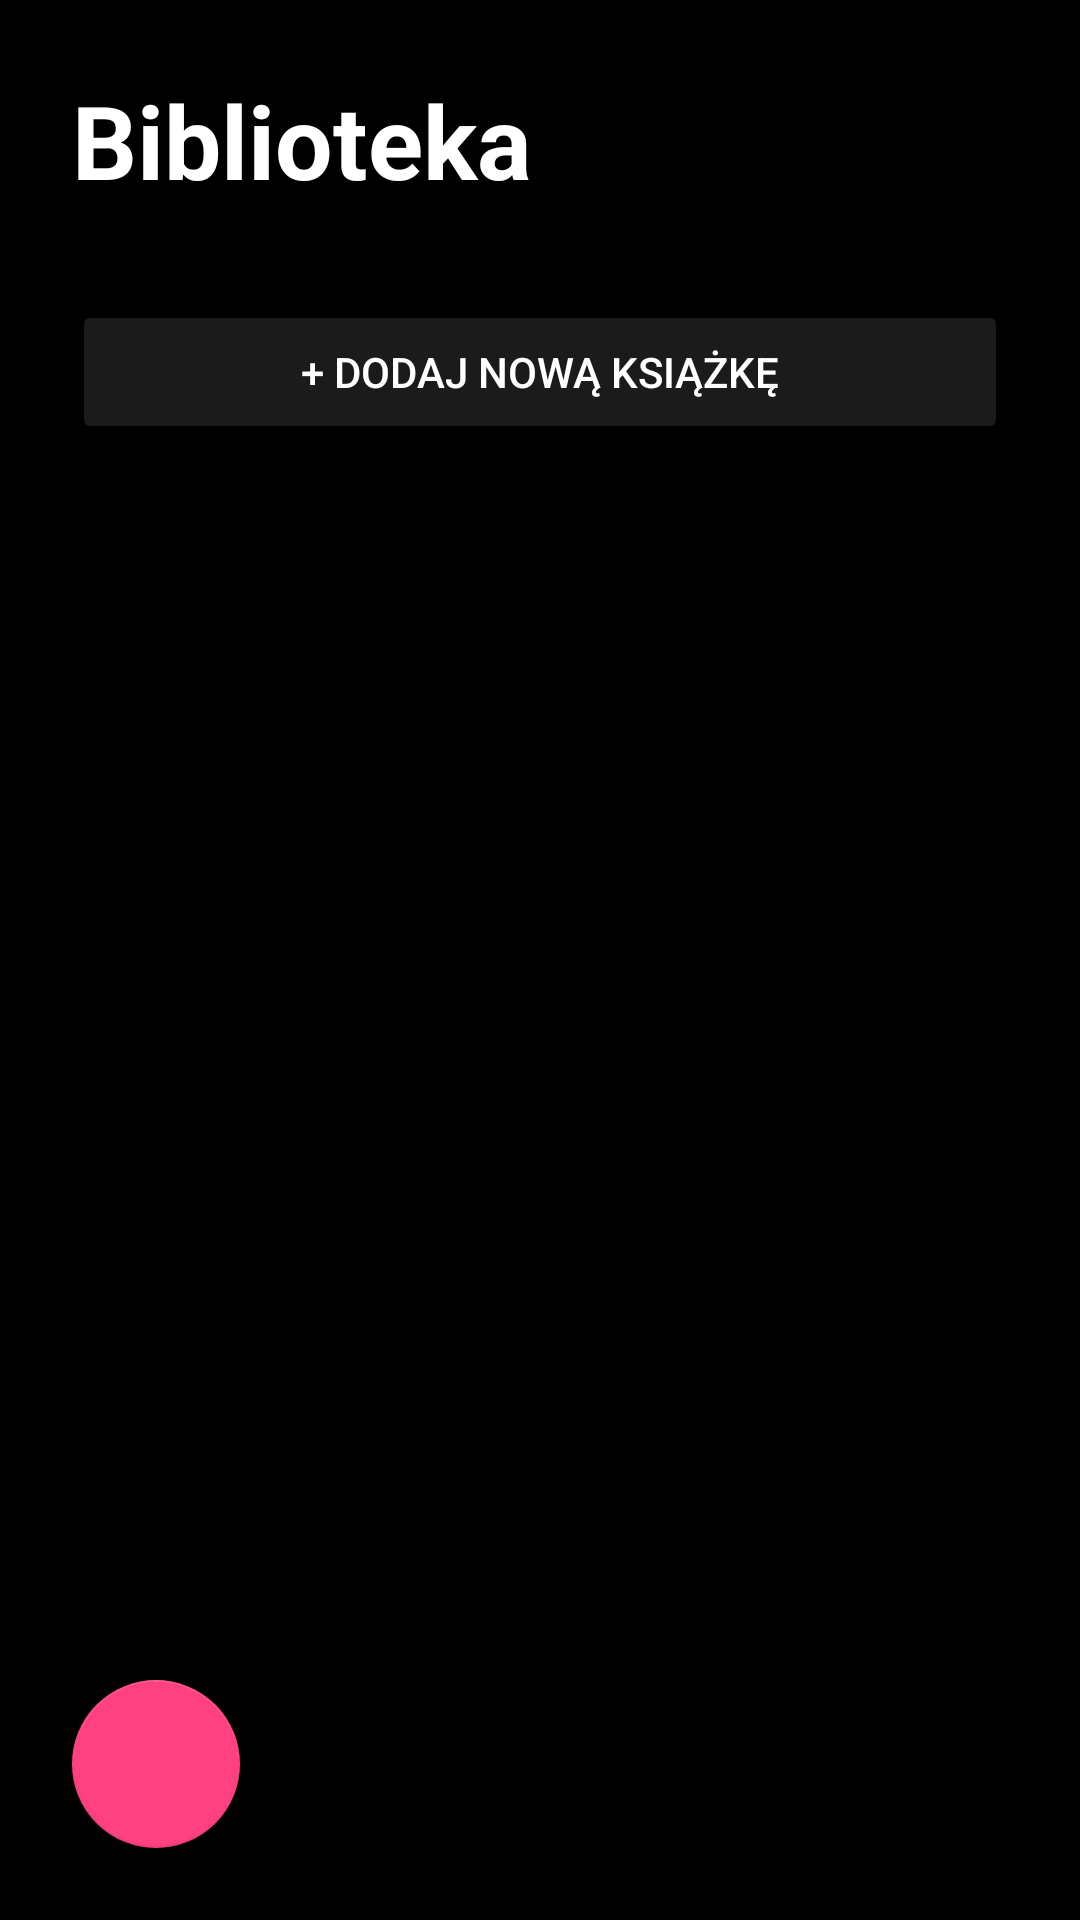

Write the Android layout XML for this screen, with the resource values it uses.
<!-- AndroidManifest.xml: application theme AppTheme.NoActionBar -->
<!-- res/layout/content_menu.xml -->
<?xml version="1.0" encoding="utf-8"?>
<androidx.constraintlayout.widget.ConstraintLayout xmlns:android="http://schemas.android.com/apk/res/android"
xmlns:app="http://schemas.android.com/apk/res-auto"
xmlns:tools="http://schemas.android.com/tools"
android:layout_width="match_parent"
android:layout_height="match_parent"
android:background="#000000"
android:foregroundTint="#F4CEA0"
android:visibility="visible"
tools:context=".MenuActivity"
tools:visibility="visible">

<ScrollView
    android:id="@+id/MainScreen"
    android:layout_width="match_parent"
    android:layout_height="match_parent">

    <LinearLayout
        android:id="@+id/TitleScreen_Options"
        android:layout_width="match_parent"
        android:layout_height="wrap_content"
        android:orientation="vertical"
        android:paddingLeft="24dp"
        android:paddingRight="24dp"
        android:visibility="visible">

        <Space
            android:layout_width="match_parent"
            android:layout_height="24dp" />

        <androidx.constraintlayout.widget.ConstraintLayout
            android:id="@+id/Library"
            android:layout_width="match_parent"
            android:layout_height="wrap_content">

            <TextView
                android:id="@+id/Settings_Header"
                android:layout_width="0dp"
                android:layout_height="wrap_content"
                android:text="Biblioteka"
                android:textColor="@color/white"
                android:textSize="34sp"
                android:textStyle="bold"
                app:layout_constraintStart_toStartOf="parent"
                app:layout_constraintTop_toTopOf="parent" />

            <ScrollView
                android:id="@+id/Library_ScrollView"
                android:layout_width="wrap_content"
                android:layout_height="match_parent"
                android:layout_marginTop="64dp"
                android:contentDescription="Pozycje w bibliotece"
                app:layout_constraintStart_toStartOf="parent"
                app:layout_constraintTop_toTopOf="@id/Settings_Header"
                tools:visibility="visible">


                <GridView
                    android:id="@+id/grid_book_info"
                    android:layout_width="match_parent"
                    android:layout_height="match_parent"
                    android:numColumns="2"
                    android:stretchMode="columnWidth" />
            </ScrollView>

        </androidx.constraintlayout.widget.ConstraintLayout>

        <Button
            android:id="@+id/AddBook_button"
            android:layout_width="match_parent"
            android:layout_height="wrap_content"
            android:layout_marginTop="12dp"
            android:backgroundTint="#1B1B1B"
            android:text="+ Dodaj nową książkę"
            android:onClick = "openFileDialog"
            android:textColor="#FFFFFF"
            android:visibility="visible" />

    </LinearLayout>
</ScrollView>

<com.google.android.material.floatingactionbutton.FloatingActionButton
    android:id="@+id/Settings_Button"
    android:layout_width="wrap_content"
    android:layout_height="wrap_content"
    android:layout_marginStart="24dp"
    android:layout_marginBottom="24dp"
    android:contentDescription="Ustawienia"
    app:fabSize="auto"

    app:layout_constraintBottom_toBottomOf="parent"
    app:layout_constraintStart_toStartOf="parent"
    app:srcCompat="@drawable/ic_24" />


</androidx.constraintlayout.widget.ConstraintLayout>
<!-- resources referenced by this layout -->
<resources>
  <color name="white">#FFFFFFFF</color>
  <style name="AppTheme.NoActionBar">
          <item name="windowActionBar">false</item>
          <item name="windowNoTitle">true</item>
      </style>
</resources>
